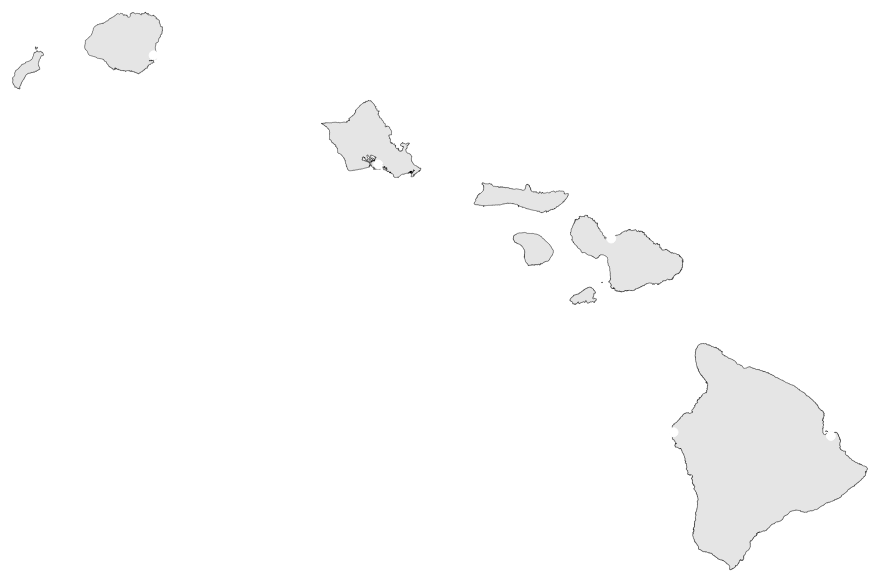
D3 v3 page, settled after 360 driven frames (6 s of simulated time); the page loaded 3 data file(s).


      var width = 900;
      var height = 600;

      var projection = d3.geo.mercator();

      var svg = d3.select('#map')
         .append('svg')
         .attr('width', width)
         .attr('height', height);

      var path = d3.geo.path()
         .projection(projection);

      var g = svg.append('g');

      var airportList = {};

      function drawMap(error, hawaii, airports) {
        var state = topojson.feature(hawaii, hawaii.objects.hawaii);

        projection
          .scale(1)
          .translate([0,0]);

          var bound = path.bounds(state),
          scale = .95 / Math.max((bound[1][0] - bound[0][0]) / width, (bound[1][1] - bound[0][1]) / height),
          trans = [(width - scale * (bound[1][0] + bound[0][0])) / 2, (height - scale * (bound[1][1] + bound[0][1])) / 2];

          projection
            .scale(scale)
            .translate(trans);

        svg.append('g')
            .attr('class', 'hawaii')
            .attr('id', 'hawaii')
            .selectAll('path')
            .data(topojson.feature(hawaii, hawaii.objects.hawaii).features)
            .enter()
            .append('path')
            .attr('d', path);

         svg.append('g')
            .attr('class', 'airports')
            .selectAll('path')
            .data(topojson.feature(airports, airports.objects.airports).features)
            .enter()
            .append('path')
            .attr('id', function(d) { return d.id; })
            .attr('d', path);
      }

      d3.queue()
         .defer(d3.json, "hawaii.topo.json")
         .defer(d3.json, "airports.topo.json")
         .await(drawMap);

      d3.csv('fare_summary.csv', function(d) {
        return {
          year: +d.year,
          quarter: +d.qtr,
          org: d.origin,
          dest: d.dest,
          p_haw: +d.pc_hawaiian,
          p_aloha: +d.pc_aloha,
          p_go: +d.pc_go,
          p_island: +d.pc_island,
          p_other: +d.pc_other
        }
      }, function(error, data) {
        console.log('passenger data:');
        console.log(data);
        var route = svg.append('path')
          .data({type: 'LineString', coordinates: [airportList[HNL], airportList[KOA]]})
          .attr('class', 'route')
          .attr('d', path)
      });


   

### data: fare_summary.csv
year, qtr, origin, dest, pc_hawaiian, pc_aloha, pc_go, pc_island, pc_other, mf_hawaiian, mf_aloha, mf_go, mf_island, mf_other
1993, 1, HNL, OGG, 36, 399, 0, 5, 260, 72, 58, NA, 61.5, 44
1993, 1, HNL, KOA, 30, 267, 0, 0, 62, 40.21, 58, NA, NA, 55.74
1993, 1, HNL, LIH, 6, 167, 0, 0, 23, 38.6, 47, NA, NA, 64
1993, 1, HNL, ITO, 8, 204, 0, 0, 0, 45.37, 51.99, NA, NA, NA
1993, 1, OGG, HNL, 48, 384, 0, 1, 231, 57.75, 56, NA, 52, 44
1993, 1, OGG, KOA, 32, 151, 0, 0, 0, 44.3, 50.5, NA, NA, NA
1993, 1, OGG, LIH, 14, 101, 0, 0, 0, 58.48, 55.51, NA, NA, NA
1993, 1, OGG, ITO, 4, 107, 0, 0, 0, 38.77, 50.51, NA, NA, NA
1993, 1, KOA, HNL, 64, 270, 0, 0, 79, 74.01, 62.01, NA, NA, 59
1993, 1, KOA, OGG, 1, 123, 0, 0, 1, 67.5, 54, NA, NA, 62
1993, 1, KOA, LIH, 62, 51, 0, 0, 0, 46.51, 50.01, NA, NA, NA
1993, 1, KOA, ITO, 0, 4, 0, 0, 0, NA, 36, NA, NA, NA
1993, 1, LIH, HNL, 18, 153, 0, 0, 24, 33.5, 48, NA, NA, 58
1993, 1, LIH, OGG, 18, 101, 0, 0, 0, 56.99, 55.51, NA, NA, NA
1993, 1, LIH, KOA, 49, 50, 0, 0, 0, 53.99, 53.99, NA, NA, NA
1993, 1, LIH, ITO, 62, 54, 0, 0, 0, 40, 46.01, NA, NA, NA
1993, 1, ITO, HNL, 12, 196, 0, 0, 1, 62.99, 51.99, NA, NA, 148
1993, 1, ITO, OGG, 7, 93, 0, 0, 0, 57.01, 50.51, NA, NA, NA
1993, 1, ITO, KOA, 6, 1, 0, 0, 0, 33, 28, NA, NA, NA
1993, 1, ITO, LIH, 64, 57, 0, 0, 0, 36.26, 37.02, NA, NA, NA
1993, 2, HNL, OGG, 60, 376, 0, 3, 269, 37, 59.25, NA, 60.5, 44
1993, 2, HNL, KOA, 33, 270, 0, 0, 55, 42, 53, NA, NA, 47
1993, 2, HNL, LIH, 27, 173, 0, 0, 9, 37, 50, NA, NA, 54
1993, 2, HNL, ITO, 27, 151, 0, 0, 0, 37.99, 51, NA, NA, NA
1993, 2, OGG, HNL, 67, 355, 0, 0, 224, 38, 59, NA, NA, 44
1993, 2, OGG, KOA, 27, 163, 0, 0, 0, 32.66, 47, NA, NA, NA
1993, 2, OGG, LIH, 22, 131, 0, 0, 0, 53.99, 57.99, NA, NA, NA
1993, 2, OGG, ITO, 8, 112, 0, 0, 0, 35.51, 47, NA, NA, NA
1993, 2, KOA, HNL, 53, 295, 0, 0, 59, 45.24, 54.99, NA, NA, 47.51
1993, 2, KOA, OGG, 9, 149, 0, 0, 0, 38, 49, NA, NA, NA
1993, 2, KOA, LIH, 31, 66, 0, 0, 1, 59, 53.99, NA, NA, 148
1993, 2, KOA, ITO, 10, 0, 0, 0, 0, 40, NA, NA, NA, NA
1993, 2, LIH, HNL, 28, 158, 0, 0, 13, 37.49, 52, NA, NA, 54
1993, 2, LIH, OGG, 26, 138, 0, 0, 0, 53.99, 55, NA, NA, NA
1993, 2, LIH, KOA, 39, 65, 0, 0, 0, 54.01, 54.01, NA, NA, NA
1993, 2, LIH, ITO, 56, 79, 0, 0, 0, 54, 46.01, NA, NA, NA
1993, 2, ITO, HNL, 26, 141, 0, 0, 0, 37.11, 51, NA, NA, NA
1993, 2, ITO, OGG, 11, 98, 0, 0, 1, 37.99, 45, NA, NA, 118
1993, 2, ITO, KOA, 0, 8, 0, 0, 0, NA, 33, NA, NA, NA
1993, 2, ITO, LIH, 53, 78, 0, 0, 0, 54, 45, NA, NA, NA
1993, 3, HNL, OGG, 6, 380, 0, 2, 246, 49.5, 56.5, NA, 65, 44
1993, 3, HNL, KOA, 6, 251, 0, 0, 47, 45, 59.99, NA, NA, 66.99
1993, 3, HNL, LIH, 1, 210, 0, 0, 5, 45, 53, NA, NA, 69
1993, 3, HNL, ITO, 2, 156, 0, 0, 1, 42.5, 54.99, NA, NA, 118
1993, 3, OGG, HNL, 28, 352, 0, 0, 185, 59, 58.25, NA, NA, 44
1993, 3, OGG, KOA, 3, 123, 0, 0, 0, 45, 50, NA, NA, NA
1993, 3, OGG, LIH, 1, 123, 0, 0, 0, 48, 51.99, NA, NA, NA
1993, 3, OGG, ITO, 0, 116, 0, 0, 0, NA, 52.01, NA, NA, NA
1993, 3, KOA, HNL, 14, 258, 0, 0, 50, 74.01, 59.99, NA, NA, 45
1993, 3, KOA, OGG, 0, 95, 0, 0, 0, NA, 51, NA, NA, NA
1993, 3, KOA, LIH, 0, 89, 0, 0, 0, NA, 51, NA, NA, NA
1993, 3, KOA, ITO, 1, 5, 0, 0, 0, 38, 38, NA, NA, NA
1993, 3, LIH, HNL, 18, 206, 0, 0, 4, 51.5, 48.71, NA, NA, 72.75
1993, 3, LIH, OGG, 2, 110, 0, 0, 0, 60.99, 55, NA, NA, NA
1993, 3, LIH, KOA, 0, 78, 0, 0, 0, NA, 51.5, NA, NA, NA
1993, 3, LIH, ITO, 0, 76, 0, 0, 0, NA, 51.01, NA, NA, NA
1993, 3, ITO, HNL, 8, 130, 0, 0, 1, 74, 54.99, NA, NA, 90.37
1993, 3, ITO, OGG, 0, 109, 0, 0, 0, NA, 52.01, NA, NA, NA
1993, 3, ITO, KOA, 0, 2, 0, 0, 0, NA, 28, NA, NA, NA
1993, 3, ITO, LIH, 0, 58, 0, 0, 0, NA, 51.99, NA, NA, NA
... 1,780 more rows

### data: hawaii.topo.json
{
 "type": "Topology",
 "objects": {
  "hawaii": {
   "type": "GeometryCollection",
   "crs": {
    "type": "name",
    "properties": "{... 1 keys}"
   },
   "geometries": [
    "{... 2 keys}",
    "{... 2 keys}",
    "{... 2 keys}",
    "{... 2 keys}",
    "{... 2 keys}",
    "{... 2 keys}",
    "{... 2 keys}",
    "{... 2 keys}",
    "... 5 more items"
   ]
  }
 },
 "arcs": [
  [
   [
    1581,
    9967
   ],
   [
    0,
    1
   ],
   [
    1,
    0
   ],
   [
    1,
    0
   ],
   [
    0,
    1
   ],
   [
    1,
    0
   ],
   [
    0,
    1
   ],
   [
    1,
    0
   ],
   "... 4,006 more items"
  ],
  [
   [
    276,
    9343
   ],
   [
    -1,
    0
   ],
   [
    -1,
    0
   ],
   [
    -1,
    1
   ],
   [
    -1,
    0
   ],
   [
    -1,
    0
   ],
   [
    -1,
    0
   ],
   [
    0,
    1
   ],
   "... 128 more items"
  ],
  [
   [
    341,
    9289
   ],
   [
    0,
    -1
   ],
   [
    1,
    0
   ],
   [
    0,
    -1
   ],
   [
    1,
    0
   ],
   [
    1,
    0
   ],
   [
    1,
    1
   ],
   [
    1,
    0
   ],
   "... 1,846 more items"
  ],
  [
   [
    4124,
    8394
   ],
   [
    1,
    0
   ],
   [
    0,
    1
   ],
   [
    1,
    0
   ],
   [
    1,
    0
   ],
   [
    0,
    1
   ],
   [
    1,
    0
   ],
   [
    1,
    0
   ],
   "... 7,398 more items"
  ],
  [
   [
    4229,
    7241
   ],
   [
    2,
    -18
   ],
   [
    30,
    0
   ],
   [
    -1,
    0
   ],
   [
    0,
    1
   ],
   [
    0,
    1
   ],
   [
    -1,
    3
   ],
   [
    0,
    1
   ],
   "... 33 more items"
  ],
  [
   [
    4202,
    7402
   ],
   [
    -1,
    -1
   ],
   [
    -1,
    0
   ],
   [
    6,
    7
   ],
   [
    -1,
    -1
   ],
   [
    2,
    -1
   ],
   [
    1,
    1
   ],
   [
    1,
    0
   ],
   "... 124 more items"
  ],
  [
   [
    4350,
    7230
   ],
   [
    0,
    -1
   ],
   [
    -1,
    -1
   ],
   [
    0,
    -1
   ],
   [
    1,
    -1
   ],
   [
    0,
    1
   ],
   [
    0,
    -2
   ],
   [
    0,
    -1
   ],
   "... 63 more items"
  ],
  [
   [
    5605,
    6934
   ],
   [
    1,
    0
   ],
   [
    0,
    1
   ],
   [
    1,
    -1
   ],
   [
    0,
    -1
   ],
   [
    1,
    0
   ],
   [
    0,
    -1
   ],
   [
    -1,
    0
   ],
   "... 3,678 more items"
  ],
  "... 5 more items"
 ],
 "transform": {
  "scale": [
   0.0005441,
   0.0003322
  ],
  "translate": [
   -160.2,
   18.91
  ]
 }
}

### data: airports.topo.json
{
 "type": "Topology",
 "objects": {
  "airports": {
   "type": "GeometryCollection",
   "geometries": [
    "{... 3 keys}",
    "{... 3 keys}",
    "{... 3 keys}",
    "{... 3 keys}",
    "{... 3 keys}"
   ]
  }
 },
 "arcs": [],
 "transform": {
  "scale": [
   0.000431,
   0.0002264
  ],
  "translate": [
   -159.3,
   19.71
  ]
 }
}